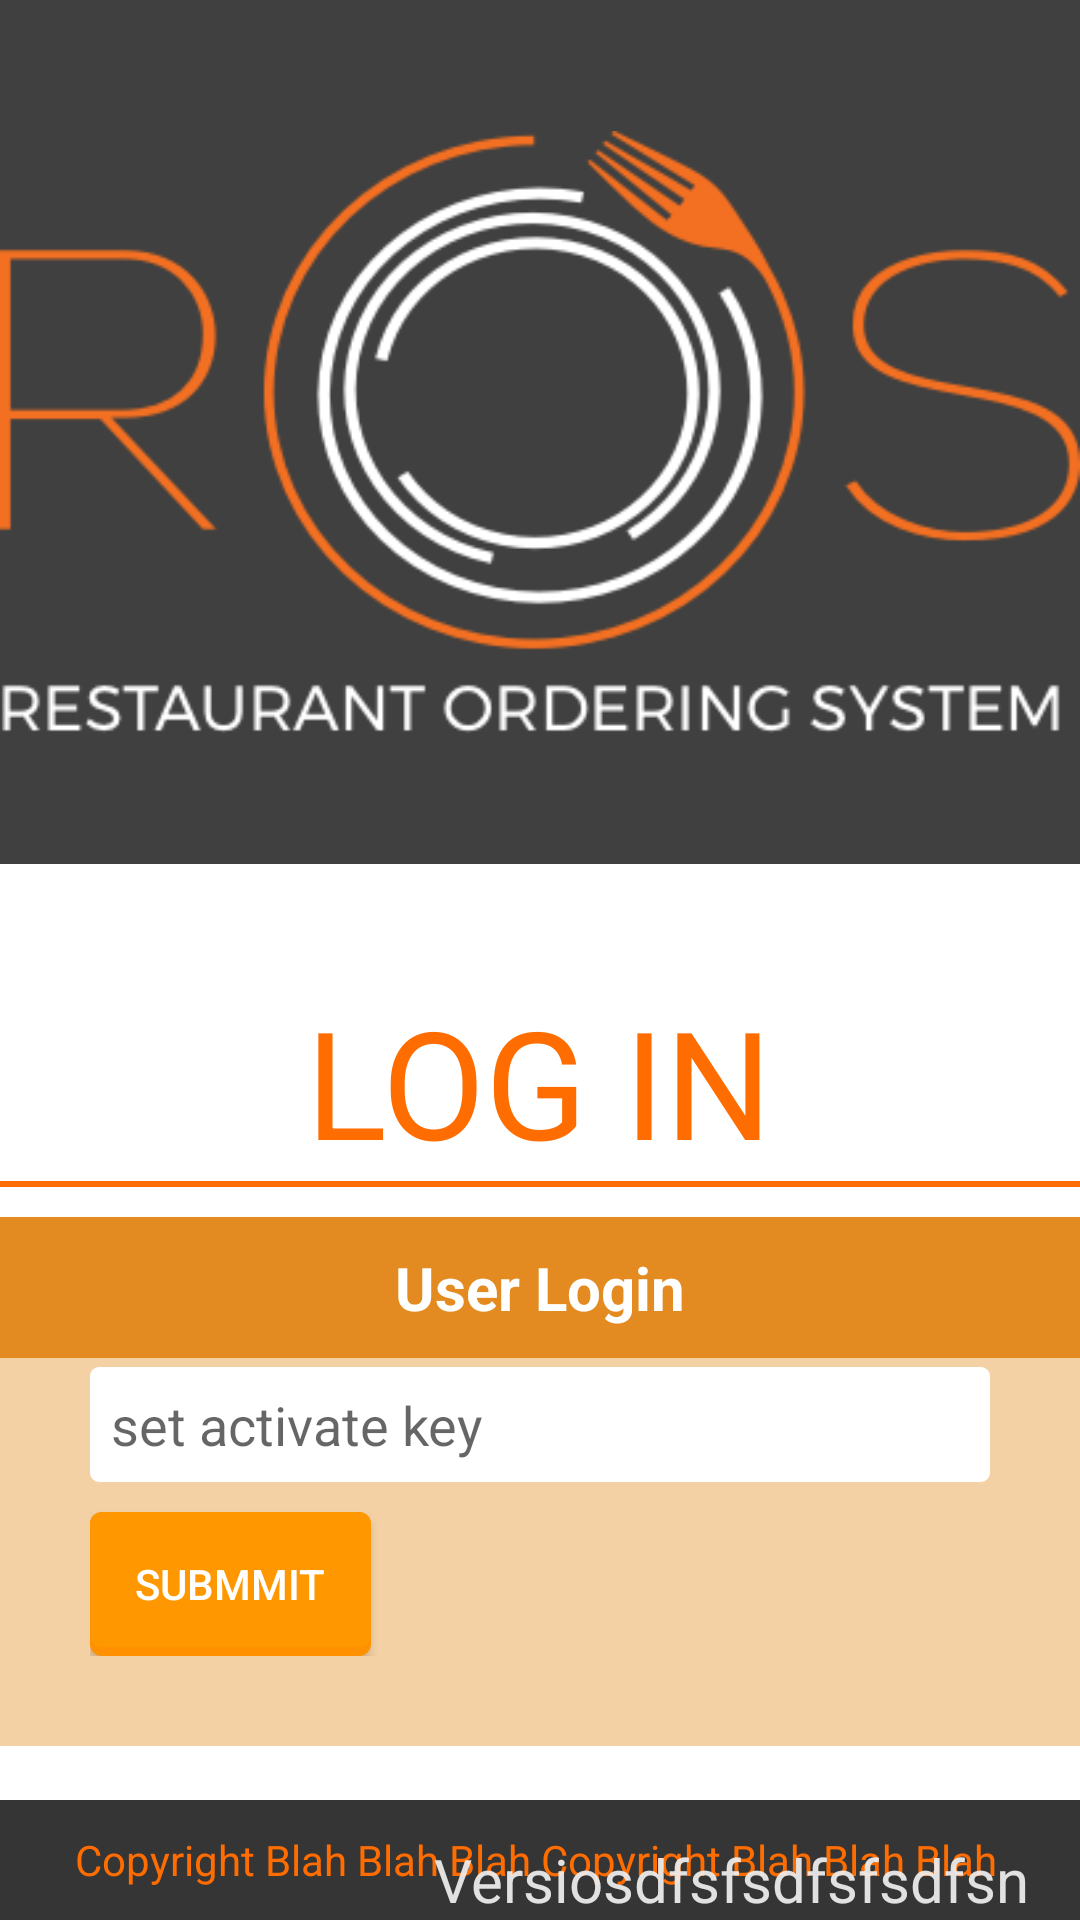

The Android layout XML behind this screen, and the referenced resources:
<!-- AndroidManifest.xml: application theme AppTheme -->
<!-- res/layout/activity_main.xml -->
<?xml version="1.0" encoding="utf-8"?>
<RelativeLayout xmlns:android="http://schemas.android.com/apk/res/android"
    xmlns:tools="http://schemas.android.com/tools"
    android:layout_width="match_parent"
    android:layout_height="match_parent"
    android:background="@drawable/background_new">


    <LinearLayout
        android:id="@+id/image_layout"
        android:layout_width="match_parent"
        android:layout_height="wrap_content"
        android:background="#404040"
        android:gravity="center">

        <ImageView
            android:id="@+id/logo_img"
            android:layout_width="wrap_content"
            android:layout_height="wrap_content"
            android:layout_marginBottom="30dp"
            android:layout_marginTop="30dp"
            android:src="@drawable/logo" />


    </LinearLayout>


    <TextView
        android:id="@+id/logintxt"
        android:layout_width="wrap_content"
        android:layout_height="wrap_content"
        android:layout_below="@+id/image_layout"
        android:layout_centerHorizontal="true"
        android:layout_marginTop="39dp"
        android:text="LOG IN"
        android:textColor="@color/secondColor"
        android:textSize="50dp" />

    <View
        android:id="@+id/view"
        android:layout_width="800dp"
        android:layout_height="2dp"
        android:layout_below="@+id/logintxt"
        android:layout_centerHorizontal="true"
        android:background="@color/secondColor" />

    <RelativeLayout
        android:id="@+id/activate_relative_layout"
        android:layout_width="@dimen/userlogin_width"
        android:layout_height="wrap_content"
        android:layout_below="@+id/view"
        android:layout_centerHorizontal="true"
        android:layout_marginTop="30dp"
        android:background="#66e38b20"
        android:padding="30dp">

        <EditText
            android:id="@+id/activate_edit"
            android:layout_width="fill_parent"
            android:layout_height="wrap_content"
            android:background="@drawable/editor_selector"
            android:hint="@string/activate"
            android:inputType="text"
            android:padding="7dp" />

        <View
            android:id="@+id/view_btn1"
            android:layout_width="wrap_content"
            android:layout_height="10dp"
            android:layout_below="@+id/activate_edit" />

        <Button
            android:id="@+id/submmit_btn"
            android:layout_width="wrap_content"
            android:layout_height="wrap_content"
            android:layout_below="@+id/view_btn1"
            android:background="@drawable/flat_selector"
            android:paddingLeft="15dp"
            android:paddingRight="15dp"
            android:text="@string/submmit"
            android:textColor="@color/colorAccent" />

    </RelativeLayout>

    <LinearLayout
        android:id="@+id/Login_LinearLayout"
        android:layout_width="match_parent"
        android:layout_height="match_parent"
        android:layout_below="@+id/view"
        android:layout_centerHorizontal="true"
        android:visibility="gone"
        android:weightSum="2">

        <LinearLayout
            android:id="@+id/relative_layout"
            android:layout_width="0dp"
            android:layout_height="match_parent"
            android:layout_marginLeft="50dp"
            android:layout_marginTop="80dp"
            android:layout_weight="1"
            android:orientation="vertical"
            android:paddingLeft="150dp">

            <TextView
                android:id="@+id/txtun"
                android:layout_width="wrap_content"
                android:layout_height="wrap_content"
                android:text="USER NAME"
                android:textColor="@color/colorAccent" />

            <EditText
                android:id="@+id/user_name_edit"
                android:layout_width="300dp"
                android:layout_height="wrap_content"
                android:textColor="@color/colorAccent"
                />

            <TextView
                android:layout_width="wrap_content"
                android:layout_height="wrap_content"
                android:text="PASSWORD"
                android:textColor="@color/colorAccent" />

            <EditText
                android:id="@+id/password_edit"
                android:layout_width="300dp"
                android:layout_height="wrap_content"
                android:textColor="@color/colorAccent"
                android:inputType="textPassword"
               />


        </LinearLayout>


        <TableLayout
            android:layout_width="0dp"
            android:layout_height="match_parent"
            android:layout_marginRight="50dp"
            android:layout_marginTop="20dp"
            android:layout_weight="1">

            <TableRow android:layout_marginTop="20dp">

                <Button
                    android:id="@+id/button1"
                    android:layout_width="wrap_content"
                    android:layout_height="wrap_content"
                    android:layout_marginLeft="20dp"
                    android:text="1"
                    android:textSize="30sp"
                    android:textStyle="bold" />

                <Button
                    android:id="@+id/button2"
                    android:layout_width="wrap_content"
                    android:layout_height="wrap_content"
                    android:layout_marginLeft="20dp"
                    android:text="2"
                    android:textSize="30sp"
                    android:textStyle="bold" />

                <Button
                    android:id="@+id/button3"
                    android:layout_width="wrap_content"
                    android:layout_height="wrap_content"
                    android:layout_marginLeft="20dp"
                    android:text="3"
                    android:textSize="30sp"
                    android:textStyle="bold" />

                <Button
                    android:id="@+id/button4"
                    android:layout_width="wrap_content"
                    android:layout_height="wrap_content"
                    android:layout_marginLeft="20dp"
                    android:text="4"
                    android:textSize="30sp"
                    android:textStyle="bold" />

            </TableRow>


            <TableRow android:layout_marginTop="20dp">

                <Button
                    android:id="@+id/button5"
                    android:layout_width="wrap_content"
                    android:layout_height="wrap_content"
                    android:layout_marginLeft="20dp"
                    android:text="5"
                    android:textSize="30sp"
                    android:textStyle="bold" />

                <Button
                    android:id="@+id/button6"
                    android:layout_width="wrap_content"
                    android:layout_height="wrap_content"
                    android:layout_marginLeft="20dp"
                    android:text="6"
                    android:textSize="30sp"
                    android:textStyle="bold" />

                <Button
                    android:id="@+id/button7"
                    android:layout_width="wrap_content"
                    android:layout_height="wrap_content"
                    android:layout_marginLeft="20dp"
                    android:text="7"
                    android:textSize="30sp"
                    android:textStyle="bold" />

                <Button
                    android:id="@+id/button8"
                    android:layout_width="wrap_content"
                    android:layout_height="wrap_content"
                    android:layout_marginLeft="20dp"
                    android:text="8"
                    android:textSize="30sp"
                    android:textStyle="bold" />

            </TableRow>


            <TableRow
                android:layout_height="60dp"
                android:layout_marginTop="20dp">

                <Button
                    android:id="@+id/button9"
                    android:layout_width="wrap_content"
                    android:layout_height="wrap_content"
                    android:layout_marginLeft="20dp"
                    android:text="9"
                    android:textSize="30sp"
                    android:textStyle="bold" />

                <Button
                    android:id="@+id/button10"
                    android:layout_width="wrap_content"
                    android:layout_height="wrap_content"
                    android:layout_marginLeft="20dp"
                    android:text="0"
                    android:textSize="30sp"
                    android:textStyle="bold" />

                <Button
                    android:id="@+id/delete_btn"
                    android:layout_width="wrap_content"
                    android:layout_height="52dp"
                    android:layout_marginLeft="20dp"
                    android:background="@drawable/login_delete"
                    android:textSize="30sp" />

                <Button
                    android:id="@+id/login_btn"
                    android:layout_width="wrap_content"
                    android:layout_height="52dp"
                    android:layout_marginLeft="20dp"
                    android:background="@drawable/login_delete"
                    android:textSize="30sp" />

            </TableRow>


        </TableLayout>


    </LinearLayout>

    <TextView
        android:id="@+id/user_login_txt"
        android:layout_width="@dimen/userlogin_width"
        android:layout_height="wrap_content"
        android:layout_below="@+id/view"
        android:layout_centerHorizontal="true"
        android:layout_marginTop="10dp"
        android:background="#e38b20"
        android:gravity="center"
        android:padding="10dp"
        android:text="@string/user_login"
        android:textColor="@color/colorAccent"
        android:textSize="20dp"
        android:textStyle="bold" />

    <TextView
        android:id="@+id/txtview"
        android:layout_width="match_parent"
        android:layout_height="40dp"
        android:layout_alignParentBottom="true"
        android:background="#363535"
        android:gravity="center"
        android:text="Copyright Blah Blah Blah Copyright Blah Blah Blah "
        android:textColor="@color/secondColor" />

    <TextView
        android:id="@+id/appVersion"
        android:layout_width="wrap_content"
        android:layout_height="wrap_content"
        android:layout_alignParentBottom="true"
        android:layout_alignParentEnd="true"
        android:layout_alignParentRight="true"
        android:layout_marginEnd="17dp"
        android:layout_marginRight="17dp"
        android:gravity="center"
        android:text="Versiosdfsfsdfsfsdfsn"
        android:textColor="#EEEE"
        android:textSize="20dp" />


</RelativeLayout>
<!-- resources referenced by this layout -->
<resources>
  <color name="colorAccent">#ffffff</color>
  <color name="secondColor">#FF6D00</color>
  <dimen name="userlogin_width">420dp</dimen>
  <!-- drawable editor_selector (drawable) -->
  <?xml version="1.0" encoding="utf-8"?>
  <selector
      xmlns:android="http://schemas.android.com/apk/res/android"
      >
      <item
          android:state_pressed="true"
          android:drawable="@drawable/editor_parssed"
          /> 
      <item
          android:state_focused="true"
          android:drawable="@drawable/editor_parssed"
          /> 
      <item
          android:drawable="@drawable/editor_normal"
          /> 
  </selector>
  <!-- drawable flat_selector (drawable) -->
  <?xml version="1.0" encoding="utf-8"?>
  <selector xmlns:android="http://schemas.android.com/apk/res/android">
      <item android:state_pressed="true" android:drawable="@drawable/pressed"/>
      <item android:drawable="@drawable/normal"/>
  </selector>
  <!-- drawable login_delete: png bitmap (drawable, 1750 bytes) -->
  <!-- drawable logo: png bitmap (drawable, 34996 bytes) -->
  <string name="activate">set activate key</string>
  <string name="submmit">SUBMMIT</string>
  <string name="user_login">User Login</string>
  <style name="AppTheme" parent="AppTheme.Base">
          
  
      </style>
  <!-- drawable editor_parssed (drawable) -->
  <?xml version="1.0" encoding="utf-8"?>
  <shape xmlns:android="http://schemas.android.com/apk/res/android"
      android:shape="rectangle" >
  
      
      <solid
          android:color="@color/colorAccent" >
      </solid>
  
      
      <stroke
          android:width="2dp"
          android:color="@color/colorPrimary" >
      </stroke>
  
      
      <corners
          android:radius="2dp"   >
      </corners>
  
  </shape>
  <!-- drawable editor_normal (drawable) -->
  <?xml version="1.0" encoding="utf-8"?>
  <shape xmlns:android="http://schemas.android.com/apk/res/android"
      android:shape="rectangle" >
  
      
      <solid
          android:color="@color/colorAccent" >
      </solid>
  
      
      <stroke
          android:width="2dp"
          android:color="@color/colorAccent" >
      </stroke>
  
      
      <corners
          android:radius="2dp"   >
      </corners>
  
  </shape>
  <!-- drawable pressed (drawable) -->
  <?xml version="1.0" encoding="utf-8"?>
  <shape xmlns:android="http://schemas.android.com/apk/res/android"
      android:shape="rectangle">
      <corners android:radius="@dimen/corner_radius" />
      <solid android:color="@color/focedColor" />
  </shape>
  <!-- drawable normal (drawable) -->
  <?xml version="1.0" encoding="utf-8"?>
  <layer-list xmlns:android="http://schemas.android.com/apk/res/android">
      <item android:drawable="@drawable/pressed" />
  
      <item android:bottom="@dimen/layer_padding">
          <shape android:shape="rectangle">
              <corners android:radius="@dimen/corner_radius" />
              <solid android:color="@color/colorPrimary" />
          </shape>
      </item>
  </layer-list>
  <style name="AppTheme.Base" parent="Theme.AppCompat.Light.NoActionBar">
          <item name="colorPrimary">@color/colorPrimary</item>
          <item name="colorPrimaryDark">@color/colorPrimaryDark</item>
          <item name="colorAccent">@color/colorAccent</item>
          <item name="android:windowBackground">@android:color/white</item>
      </style>
  <color name="colorPrimary">#FF9800</color>
  <dimen name="corner_radius">4dp</dimen>
  <color name="focedColor">#FF9100</color>
  <dimen name="layer_padding">3dp</dimen>
  <color name="colorPrimaryDark">#F57C00</color>
</resources>
